Run: headless pygame with SDL's dummy video driver; simulated clock (each Clock.tick advances the game by its frame time, no real sleeping); random seed 0; keys injected as events and as key.get_pressed() state; no mouse input.
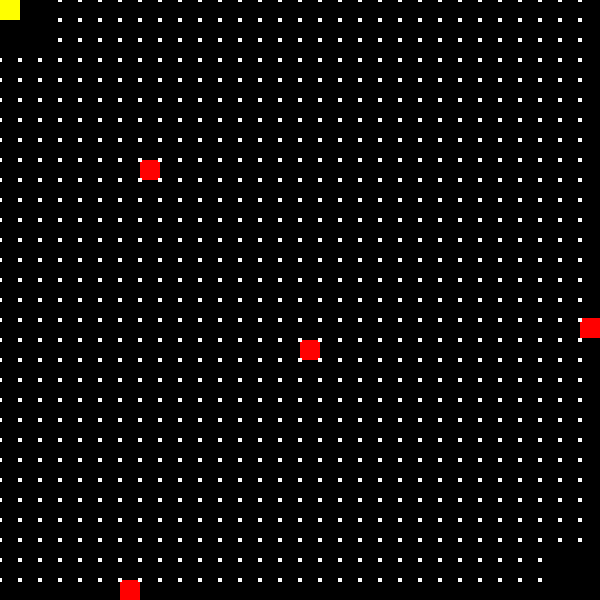
Frame 1 of 4 · flips 1–60 · no input
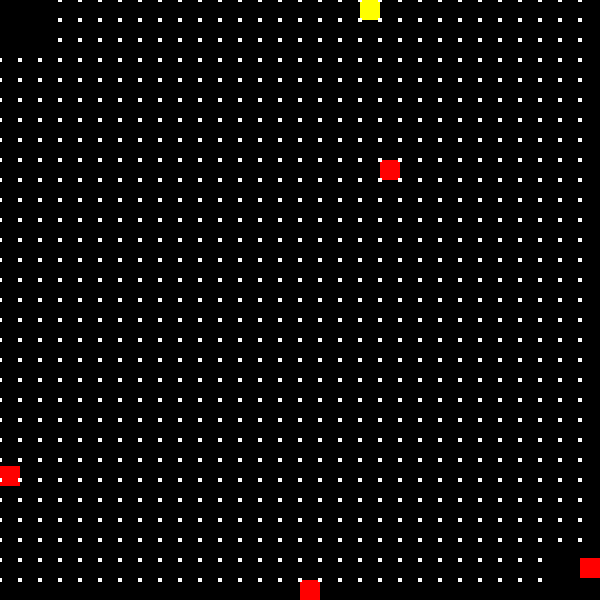
Frame 2 of 4 · flips 61–180 · tapped SPACE, RETURN · held RIGHT (→), D
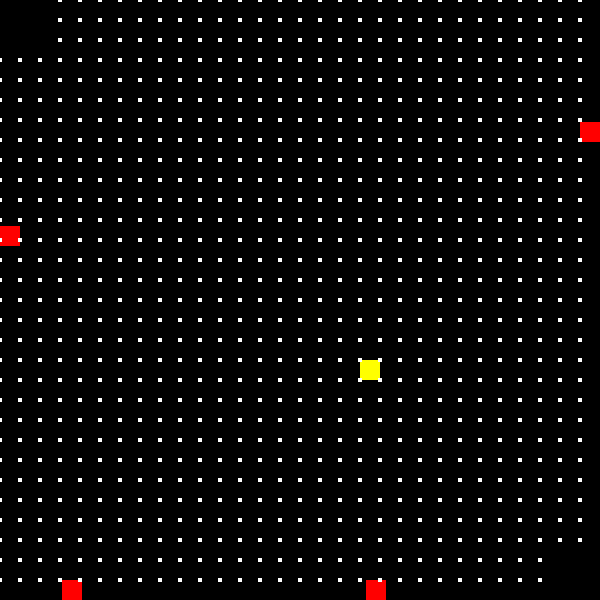
Frame 3 of 4 · flips 181–300 · held DOWN (↓), S
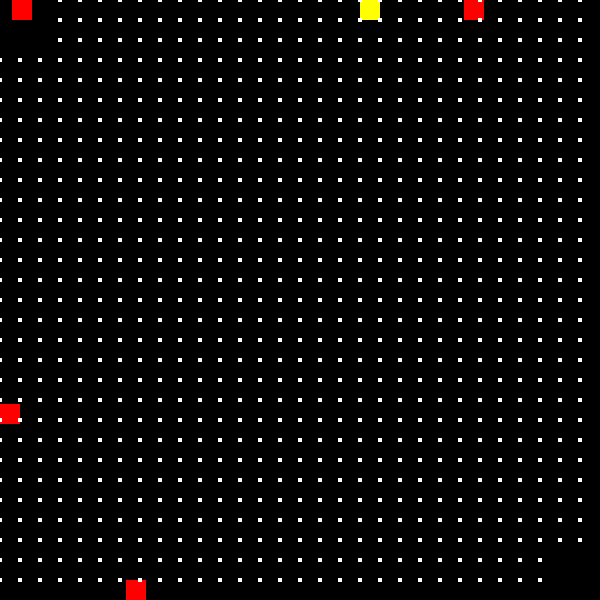
Frame 4 of 4 · flips 301–420 · held LEFT (←), A, UP (↑), W

The pygame program that drew these frames:

import pygame
import sys
import random

# Constants
WIDTH, HEIGHT = 600, 600
GRID_SIZE = 20
ROWS, COLS = HEIGHT // GRID_SIZE, WIDTH // GRID_SIZE
BLACK = (0, 0, 0)
WHITE = (255, 255, 255)
YELLOW = (255, 255, 0)
RED = (255, 0, 0)
BLUE = (0, 0, 255)

# Directions
UP = (0, -1)
DOWN = (0, 1)
LEFT = (-1, 0)
RIGHT = (1, 0)

# Pac-Man class
class Pacman(pygame.sprite.Sprite):
    def __init__(self):
        super().__init__()
        self.image = pygame.Surface((GRID_SIZE, GRID_SIZE))
        self.image.fill(YELLOW)
        self.rect = self.image.get_rect()
        self.direction = None
        self.speed = 3

    def update(self):
        if self.direction:
            self.rect.x += self.direction[0] * self.speed
            self.rect.y += self.direction[1] * self.speed

            if self.rect.left < 0:
                self.rect.right = WIDTH
            elif self.rect.right > WIDTH:
                self.rect.left = 0
            elif self.rect.top < 0:
                self.rect.bottom = HEIGHT
            elif self.rect.bottom > HEIGHT:
                self.rect.top = 0

# Ghost class
class Ghost(pygame.sprite.Sprite):
    def __init__(self, color):
        super().__init__()
        self.image = pygame.Surface((GRID_SIZE, GRID_SIZE))
        self.image.fill(color)
        self.rect = self.image.get_rect()
        self.rect.x = random.randint(0, COLS - 1) * GRID_SIZE
        self.rect.y = random.randint(0, ROWS - 1) * GRID_SIZE
        self.direction = random.choice([UP, DOWN, LEFT, RIGHT])
        self.speed = 2

    def update(self):
        self.rect.x += self.direction[0] * self.speed
        self.rect.y += self.direction[1] * self.speed

        if self.rect.left < 0 or self.rect.right > WIDTH or self.rect.top < 0 or self.rect.bottom > HEIGHT:
            self.rect.x -= self.direction[0] * self.speed
            self.rect.y -= self.direction[1] * self.speed
            self.direction = random.choice([UP, DOWN, LEFT, RIGHT])

# Pellet class
class Pellet(pygame.sprite.Sprite):
    def __init__(self, x, y):
        super().__init__()
        self.image = pygame.Surface((4, 4))
        self.image.fill(WHITE)
        self.rect = self.image.get_rect()
        self.rect.center = (x, y)

# Main function
def main():
    pygame.init()
    screen = pygame.display.set_mode((WIDTH, HEIGHT))
    clock = pygame.time.Clock()

    all_sprites = pygame.sprite.Group()
    pellets = pygame.sprite.Group()
    ghosts = pygame.sprite.Group()

    pacman = Pacman()
    all_sprites.add(pacman)

    for _ in range(4):
        ghost = Ghost(RED)
        ghosts.add(ghost)
        all_sprites.add(ghost)

    # Create pellets
    for i in range(0, WIDTH, GRID_SIZE):
        for j in range(0, HEIGHT, GRID_SIZE):
            if (i > 2 * GRID_SIZE or j > 2 * GRID_SIZE) and (i < WIDTH - 2 * GRID_SIZE or j < HEIGHT - 2 * GRID_SIZE):
                pellets.add(Pellet(i, j))
                all_sprites.add(Pellet(i, j))

    score = 0

    running = True
    while running:
        for event in pygame.event.get():
            if event.type == pygame.QUIT:
                running = False
            elif event.type == pygame.KEYDOWN:
                if event.key == pygame.K_LEFT:
                    pacman.direction = LEFT
                elif event.key == pygame.K_RIGHT:
                    pacman.direction = RIGHT
                elif event.key == pygame.K_UP:
                    pacman.direction = UP
                elif event.key == pygame.K_DOWN:
                    pacman.direction = DOWN

        # Check for collision with pellets
        pellets_hit = pygame.sprite.spritecollide(pacman, pellets, True)
        score += len(pellets_hit)

        # Check for collision with ghosts
        if pygame.sprite.spritecollideany(pacman, ghosts):
            running = False

        screen.fill(BLACK)
        all_sprites.update()
        all_sprites.draw(screen)

        pygame.display.flip()
        clock.tick(60)

    print("Game Over")
    print("Score:", score)
    pygame.quit()
    sys.exit()

if __name__ == "__main__":
    main()
